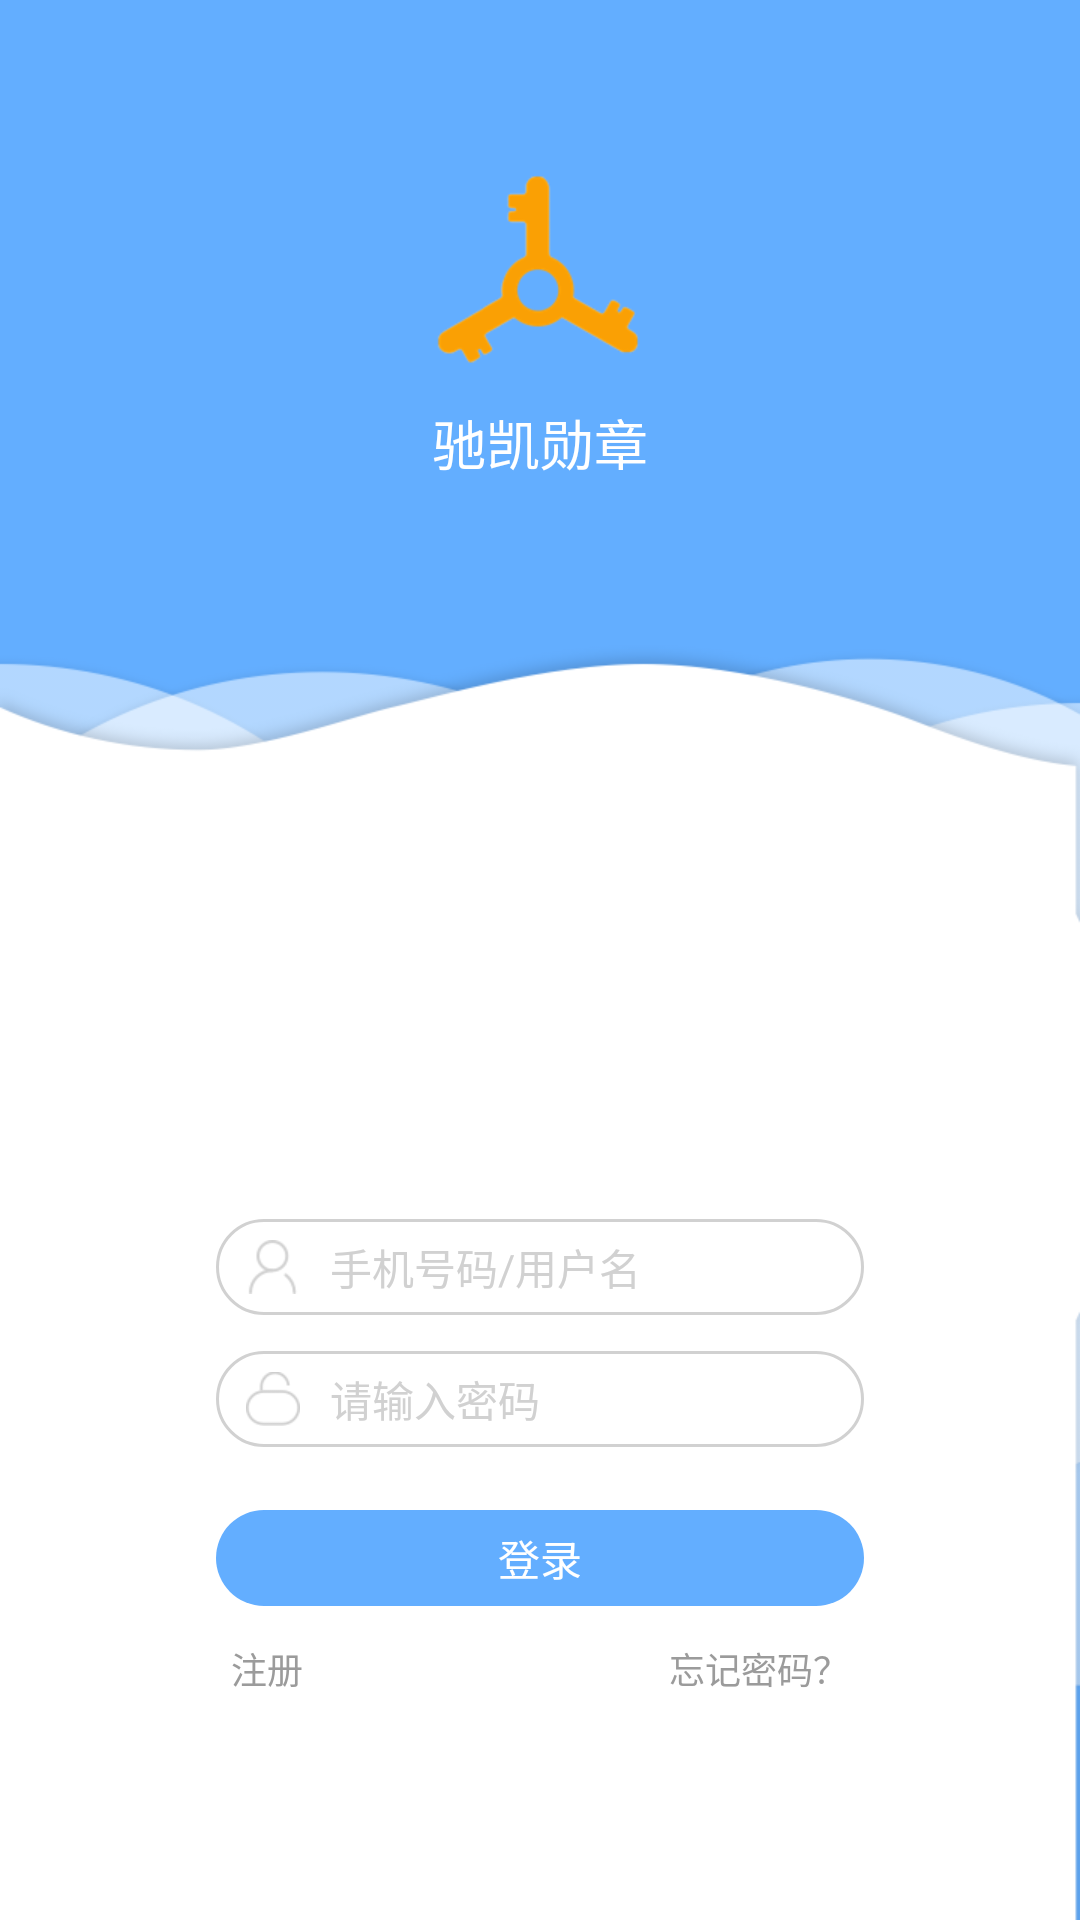

This screen was rendered from an Android layout file. Write that file and the resources it references.
<!-- AndroidManifest.xml: application theme AppTheme -->
<!-- res/layout/fm_login.xml -->
<?xml version="1.0" encoding="utf-8"?>
<RelativeLayout xmlns:android="http://schemas.android.com/apk/res/android"
    android:orientation="vertical" android:layout_width="match_parent"
    android:background="@color/colorPrimaryDark"
    android:layout_height="match_parent">
    <RelativeLayout
        android:layout_above="@+id/bottom_bg"
        android:layout_width="match_parent"
        android:layout_height="match_parent">
        <RelativeLayout
            android:layout_centerInParent="true"
            android:layout_width="wrap_content"
            android:layout_height="wrap_content">
            <ImageView
                android:id="@+id/logo"
                android:layout_centerHorizontal="true"
                android:src="@drawable/logo_login"
                android:layout_width="wrap_content"
                android:layout_height="wrap_content" />
            <TextView
                android:layout_marginTop="5dp"
                android:text="驰凯勋章"
                android:layout_below="@+id/logo"
                android:layout_centerHorizontal="true"
                android:textColor="@android:color/white"
                android:textSize="18sp"
                android:layout_width="wrap_content"
                android:layout_height="wrap_content" />
        </RelativeLayout>

    </RelativeLayout>
<ImageView
    android:id="@+id/bottom_bg"
    android:scaleType="fitXY"
    android:layout_alignParentBottom="true"
    android:src="@drawable/login_bg"
    android:layout_width="match_parent"
    android:layout_height="wrap_content" />

    <LinearLayout
        android:orientation="vertical"
        android:layout_width="wrap_content"
        android:layout_height="wrap_content"
        android:layout_alignParentBottom="true"
        android:layout_centerHorizontal="true">
        <RelativeLayout
            android:background="@drawable/input_bg"
            android:layout_width="216dp"
            android:layout_height="32dp">
            
            <EditText
                android:textColor="@color/global_tv_color"
                android:background="@null"
                android:id="@+id/et_username"
                android:drawablePadding="10dp"
                android:hint="手机号码/用户名"
                android:textSize="14sp"
                android:textColorHint="@color/global_tv_hint_color"
                android:gravity="center|left"
                android:layout_marginLeft="10dp"
                android:drawableLeft="@drawable/input_icon"
                android:layout_width="match_parent"
                android:layout_height="match_parent" />

        </RelativeLayout>
        <RelativeLayout
            android:layout_marginTop="12dp"
            android:background="@drawable/input_bg"
            android:layout_width="216dp"
            android:layout_height="32dp">
            <EditText
                style="@style/pwdEditText"
                android:id="@+id/et_pwd"
                android:drawablePadding="10dp"
                android:hint="请输入密码"
                android:gravity="center_vertical|left"
                android:layout_marginLeft="10dp"
                android:drawableLeft="@drawable/ic_input_pwd"
                android:layout_width="match_parent"
                android:layout_height="match_parent" />

        </RelativeLayout>
        <TextView
            android:id="@+id/btn_login"
            android:gravity="center"
            android:text="登录"
            android:background="@drawable/shape_corners_20dp_blue"
            android:layout_marginTop="21dp"
            android:textColor="@android:color/white"
            android:textSize="14sp"
            android:layout_width="216dp"
            android:layout_height="32dp" />
        <RelativeLayout
            android:layout_marginBottom="70dp"
            android:layout_marginTop="7dp"
            android:layout_width="216dp"
            android:layout_height="wrap_content">
            <TextView
                android:padding="5dp"
                android:id="@+id/tv_register"
                android:text="注册"
                android:textSize="12sp"
                android:textColor="@color/global_tv_color"
                android:layout_width="wrap_content"
                android:layout_height="wrap_content" />
            <TextView
                android:padding="5dp"
                android:layout_alignParentRight="true"
                android:id="@+id/tv_forget_pwd"
                android:text="忘记密码？"
                android:textSize="12sp"
                android:textColor="@color/global_tv_color"
                android:layout_width="wrap_content"
                android:layout_height="wrap_content" />
        </RelativeLayout>
    </LinearLayout>
</RelativeLayout>
<!-- resources referenced by this layout -->
<resources>
  <color name="colorPrimaryDark">#63aeff</color>
  <color name="global_tv_color">#9b9b9b</color>
  <color name="global_tv_hint_color">#d1d1d1</color>
  <!-- drawable ic_input_pwd: png bitmap (drawable-xhdpi, 1162 bytes) -->
  <!-- drawable input_bg (drawable) -->
  <?xml version="1.0" encoding="utf-8"?>
  <shape xmlns:android="http://schemas.android.com/apk/res/android">
  
      <corners android:radius="20dp" />
      <solid android:color="@android:color/transparent" />
      <stroke
          android:width="1dp"
          android:color="@color/global_tv_hint_color" />
  </shape>
  <!-- drawable input_icon: png bitmap (drawable-xhdpi, 1327 bytes) -->
  <!-- drawable login_bg: png bitmap (drawable-xhdpi, 31044 bytes) -->
  <!-- drawable logo_login: png bitmap (drawable-xhdpi, 7597 bytes) -->
  <!-- drawable shape_corners_20dp_blue (drawable) -->
  <?xml version="1.0" encoding="utf-8"?>
  <shape xmlns:android="http://schemas.android.com/apk/res/android">
  
      <corners android:radius="20dp" />
      <solid android:color="@color/colorPrimaryDark" />
  </shape>
  <string name="digits">0123456789abcdefghijklmnopqrstuvwxyzABCDEFGHIJKLMNOPQRSTUVWXYZ_</string>
  <style name="pwdEditText">
          <item name="android:background">@null</item>
          <item name="android:layout_width">match_parent</item>
          <item name="android:layout_height">wrap_content</item>
          <item name="android:digits">@string/digits</item>
          <item name="android:maxLength">@integer/pwd_length</item>
          <item name="android:inputType">textPassword</item>
          <item name="android:textColor">@color/global_tv_color</item>
          <item name="android:textSize">14sp</item>
          <item name="android:textColorHint">@color/global_tv_hint_color</item>
      </style>
  <style name="AppTheme" parent="Theme.AppCompat.Light.NoActionBar">
          
          <item name="colorPrimary">@color/colorPrimary</item>
          <item name="colorPrimaryDark">@color/colorPrimaryDark</item>
          <item name="colorAccent">@color/colorAccent</item>
  
      </style>
  <color name="colorPrimary">#54faa8</color>
  <color name="colorAccent">#FF4081</color>
</resources>
